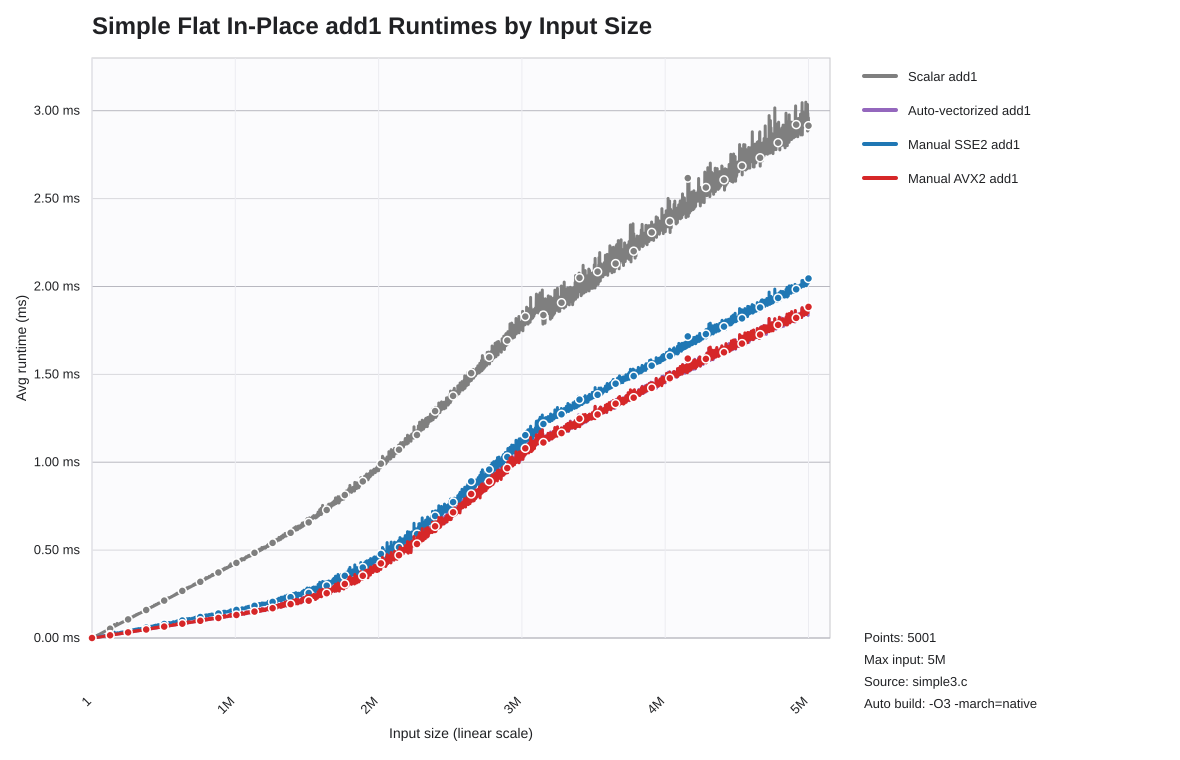

The table this chart was drawn from, first rows:
list_len, scalar_seconds, auto_seconds, sse2_seconds, avx2_seconds
1, 0.000000190, 0.000000110, 0.000000110, 0.000000110
1001, 0.000000550, 0.000000200, 0.000000200, 0.000000190
2001, 0.000000970, 0.000000310, 0.000000300, 0.000000290
3001, 0.000001680, 0.000000560, 0.000000690, 0.000000560
4001, 0.000001760, 0.000000520, 0.000000510, 0.000000510
5001, 0.000002160, 0.000000700, 0.000000680, 0.000000670
6001, 0.000002560, 0.000000840, 0.000000850, 0.000000830
7001, 0.000003900, 0.000001310, 0.000001560, 0.000001320
8001, 0.000004460, 0.000001440, 0.000001690, 0.000001390
9001, 0.000003790, 0.000001250, 0.000001340, 0.000001230
10001, 0.000004180, 0.000001370, 0.000001450, 0.000001360
11001, 0.000006280, 0.000002180, 0.000002390, 0.000002030
12001, 0.000004980, 0.000001620, 0.000001730, 0.000001610
13001, 0.000005350, 0.000001730, 0.000001840, 0.000001730
14001, 0.000007580, 0.000002530, 0.000003010, 0.000002471
15001, 0.000007990, 0.000002660, 0.000003120, 0.000002620
16001, 0.000006570, 0.000002121, 0.000002220, 0.000002110
17001, 0.000006950, 0.000002250, 0.000002350, 0.000002240
18001, 0.000007400, 0.000002390, 0.000002501, 0.000002380
19001, 0.000007780, 0.000002520, 0.000002650, 0.000002490
20001, 0.000008200, 0.000002650, 0.000002820, 0.000002620
21001, 0.000008580, 0.000002750, 0.000002940, 0.000002740
22001, 0.000008980, 0.000002880, 0.000003061, 0.000002870
23001, 0.000009380, 0.000003011, 0.000003200, 0.000003010
24001, 0.000009780, 0.000003150, 0.000003321, 0.000003130
25001, 0.00001032, 0.000003310, 0.000004640, 0.000003350
26001, 0.00001198, 0.000003460, 0.000003600, 0.000003400
27001, 0.00001133, 0.000004260, 0.000004780, 0.000003630
28001, 0.00001278, 0.000003820, 0.000003920, 0.000003660
29001, 0.00001181, 0.000003810, 0.000004010, 0.000003790
30001, 0.00001226, 0.000003940, 0.000004150, 0.000003910
31001, 0.00001438, 0.000004190, 0.000004321, 0.000004080
32001, 0.00001306, 0.000004220, 0.000004480, 0.000004220
33001, 0.00001351, 0.000004360, 0.000004630, 0.000004360
34001, 0.00001394, 0.000003730, 0.000004780, 0.000003670
35001, 0.0000144, 0.000003820, 0.000004940, 0.000003811
36001, 0.00001484, 0.000004041, 0.000005090, 0.000004020
37001, 0.00001522, 0.000004120, 0.000005240, 0.000004110
38001, 0.00001556, 0.000004090, 0.000005350, 0.000004070
39001, 0.00001599, 0.000004060, 0.000005470, 0.000004040
40001, 0.00001643, 0.000004440, 0.000005660, 0.000004430
41001, 0.00001681, 0.000004320, 0.000005840, 0.000004270
42001, 0.00001731, 0.000004760, 0.000005970, 0.000004710
43001, 0.00001771, 0.000004810, 0.000006100, 0.000004760
44001, 0.0000185, 0.000005330, 0.000006550, 0.000005320
45001, 0.00001851, 0.000005040, 0.000006420, 0.000005000
46001, 0.00001896, 0.000004910, 0.000006540, 0.000004900
47001, 0.00001937, 0.000005310, 0.000006710, 0.000005250
48001, 0.0000199, 0.000005370, 0.000006830, 0.000005320
49001, 0.00002008, 0.000005360, 0.000006940, 0.000005330
50001, 0.00002056, 0.000005390, 0.000007110, 0.000005360
51001, 0.000021, 0.000005550, 0.000007300, 0.000005520
52001, 0.00002155, 0.000006040, 0.000007550, 0.000005880
53001, 0.00002186, 0.000006000, 0.000007590, 0.000005980
54001, 0.00002224, 0.000005900, 0.000007700, 0.000005830
55001, 0.00002274, 0.000006110, 0.000007910, 0.000006080
56001, 0.00002308, 0.000006090, 0.000008030, 0.000006070
57001, 0.00002356, 0.000006241, 0.000008170, 0.000006200
58001, 0.00002404, 0.000006541, 0.000008380, 0.000006521
59001, 0.00002436, 0.000006720, 0.000008540, 0.000006600
... 4,941 more rows
